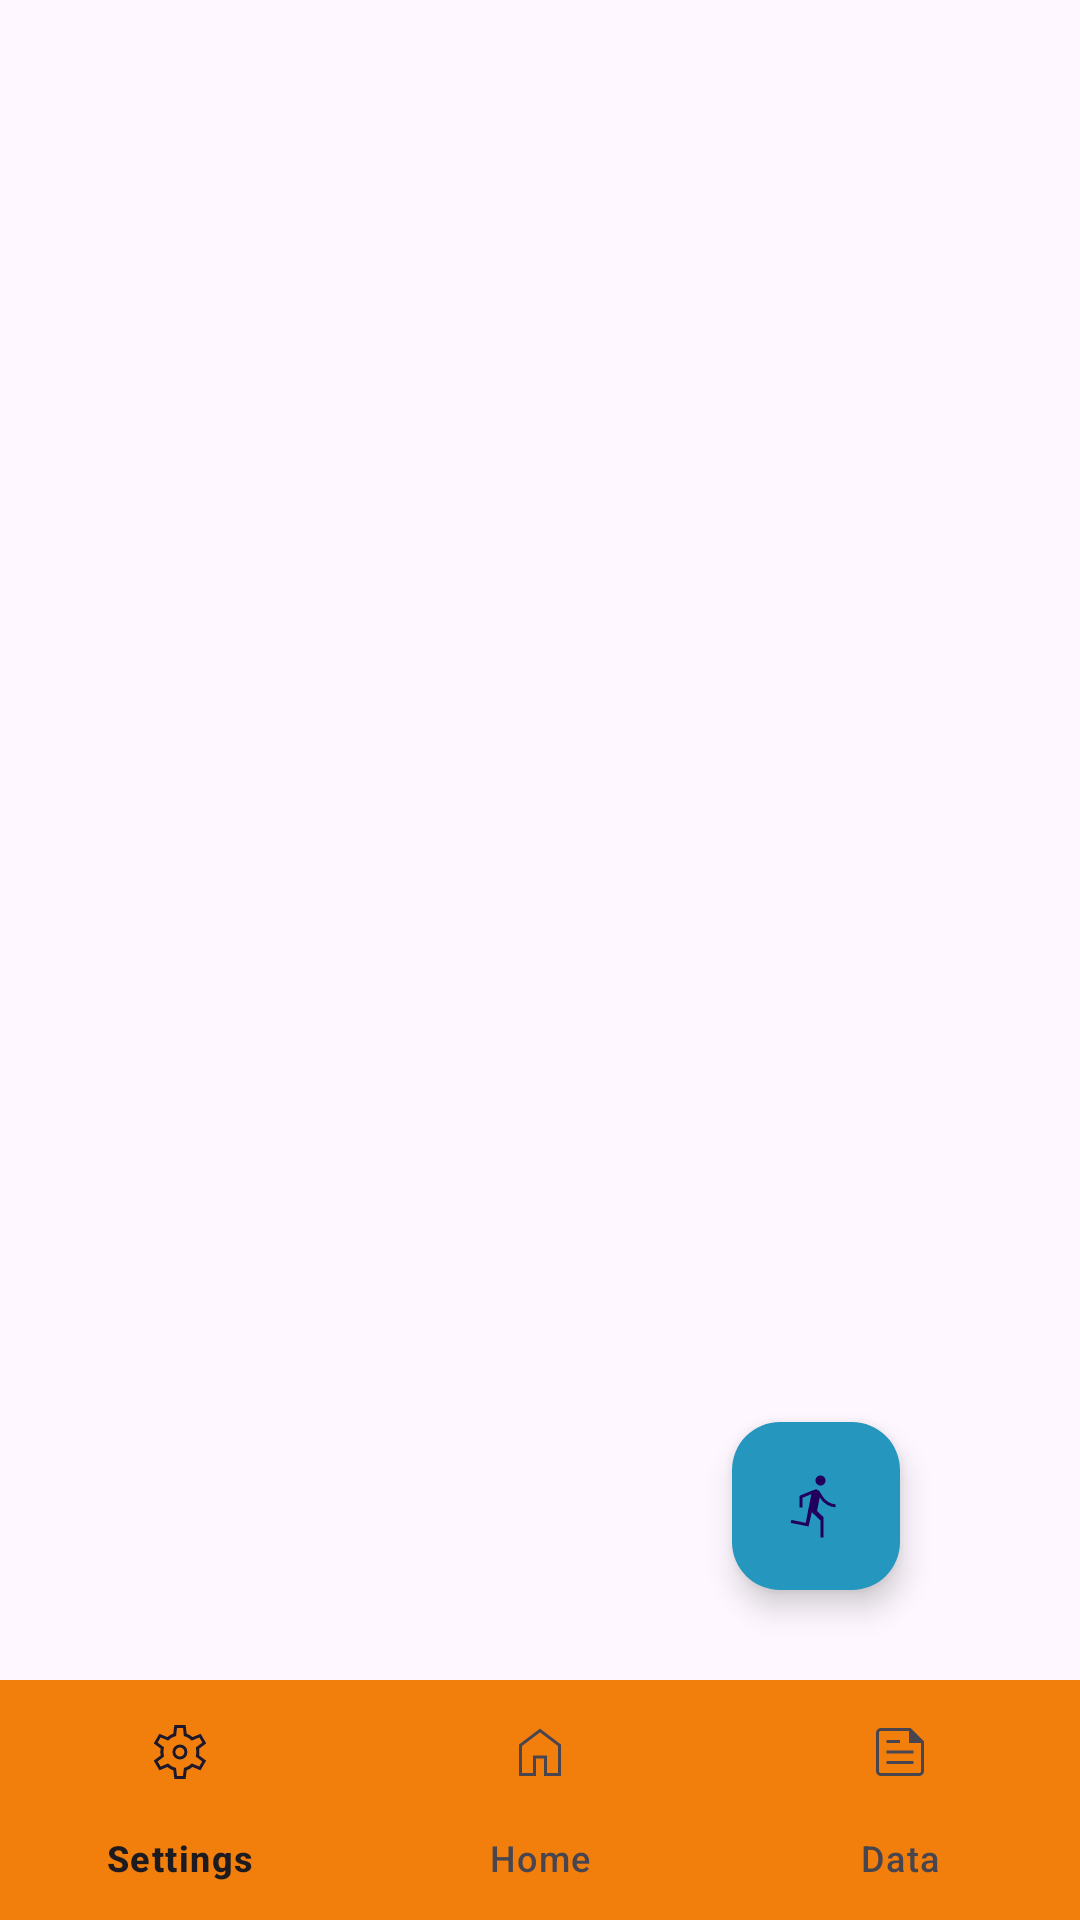

Reconstruct the res/layout file that produces this screen, plus the resources it refers to.
<!-- AndroidManifest.xml: application theme Theme.RunTracker -->
<!-- res/layout/activity_dashboard.xml -->
<?xml version="1.0" encoding="utf-8"?>
<androidx.coordinatorlayout.widget.CoordinatorLayout android:layout_height="match_parent"
    android:layout_width="match_parent"
    xmlns:android="http://schemas.android.com/apk/res/android"
    xmlns:tools="http://schemas.android.com/tools"
    xmlns:app="http://schemas.android.com/apk/res-auto"
    tools:context=".Dashboard">

    
    <androidx.fragment.app.FragmentContainerView
        android:layout_width="match_parent"
        android:layout_height="match_parent"
        />

    <com.google.android.material.floatingactionbutton.FloatingActionButton
        android:id="@+id/fab"
        android:layout_width="match_parent"
        android:layout_height="wrap_content"
        android:backgroundTint="@color/eastern_blue"
        android:contentDescription="@string/add_a_run"
        app:srcCompat="@drawable/directions_run_fill0_wght200_grad0_opsz24"
        android:layout_marginHorizontal="60dp"
        android:layout_marginBottom="110dp"
        app:layout_anchor="@id/bottomAppBar"
        app:layout_anchorGravity="right"
        />

    <com.google.android.material.bottomnavigation.BottomNavigationView
        android:id="@+id/bottomAppBar"
        android:layout_width="match_parent"
        android:layout_height="wrap_content"
        android:layout_gravity="bottom"
        android:background="@color/tangerine"
        android:backgroundTint="@color/tangerine"
        app:menu="@menu/bottom_navigation_menu" />

</androidx.coordinatorlayout.widget.CoordinatorLayout>
<!-- resources referenced by this layout -->
<resources>
  <color name="eastern_blue">#FF2596be</color>
  <color name="tangerine">#F27F0C</color>
  <!-- drawable directions_run_fill0_wght200_grad0_opsz24 (drawable) -->
  <vector xmlns:android="http://schemas.android.com/apk/res/android"
      android:width="24dp"
      android:height="24dp"
      android:viewportWidth="24"
      android:viewportHeight="24">
    <path
        android:fillColor="#FF000000"
        android:pathData="M13.5,22.5v-5.675l-2.9,-2.775 -1.075,4.775 -5.95,-1.2 0.2,-1 4.8,1L10.45,8.05 7.5,9.275L7.5,12.5h-1L6.5,8.6l4,-1.65q0.625,-0.275 0.938,-0.362Q11.75,6.5 12,6.5q0.4,0 0.725,0.213 0.325,0.212 0.55,0.562l1,1.6q0.625,1 1.737,1.738 1.113,0.737 2.488,0.837v1q-1.4,-0.075 -2.812,-0.863 -1.413,-0.787 -2.438,-2.462l-0.9,4.525 2.15,2.075L14.5,22.5ZM13.5,5.2q-0.7,0 -1.2,-0.5t-0.5,-1.2q0,-0.7 0.5,-1.2t1.2,-0.5q0.7,0 1.2,0.5t0.5,1.2q0,0.7 -0.5,1.2t-1.2,0.5Z"/>
  </vector>
  <string name="add_a_run">Add a Run</string>
  <style name="Theme.RunTracker" parent="Theme.Material3.DayNight">
          
          <item name="colorPrimary">@color/tangerine</item>
          <item name="colorPrimaryVariant">@color/dark_tangerine</item>
          <item name="colorOnPrimary">@color/white</item>
          
          <item name="colorSecondary">@color/eastern_blue</item>
          <item name="colorSecondaryVariant">@color/half_baked</item>
          <item name="colorOnSecondary">@color/black</item>
          
          <item name="windowActionBar">true</item>
          <item name="windowNoTitle">true</item>
          <item name="android:windowFullscreen">true</item>
          
          <item name="android:fontFamily">monospace</item>
      </style>
  <color name="dark_tangerine">#F7AD19</color>
  <color name="white">#FFFFFFFF</color>
  <color name="half_baked">#FF7FB9CB</color>
  <color name="black">#FF000000</color>
</resources>
